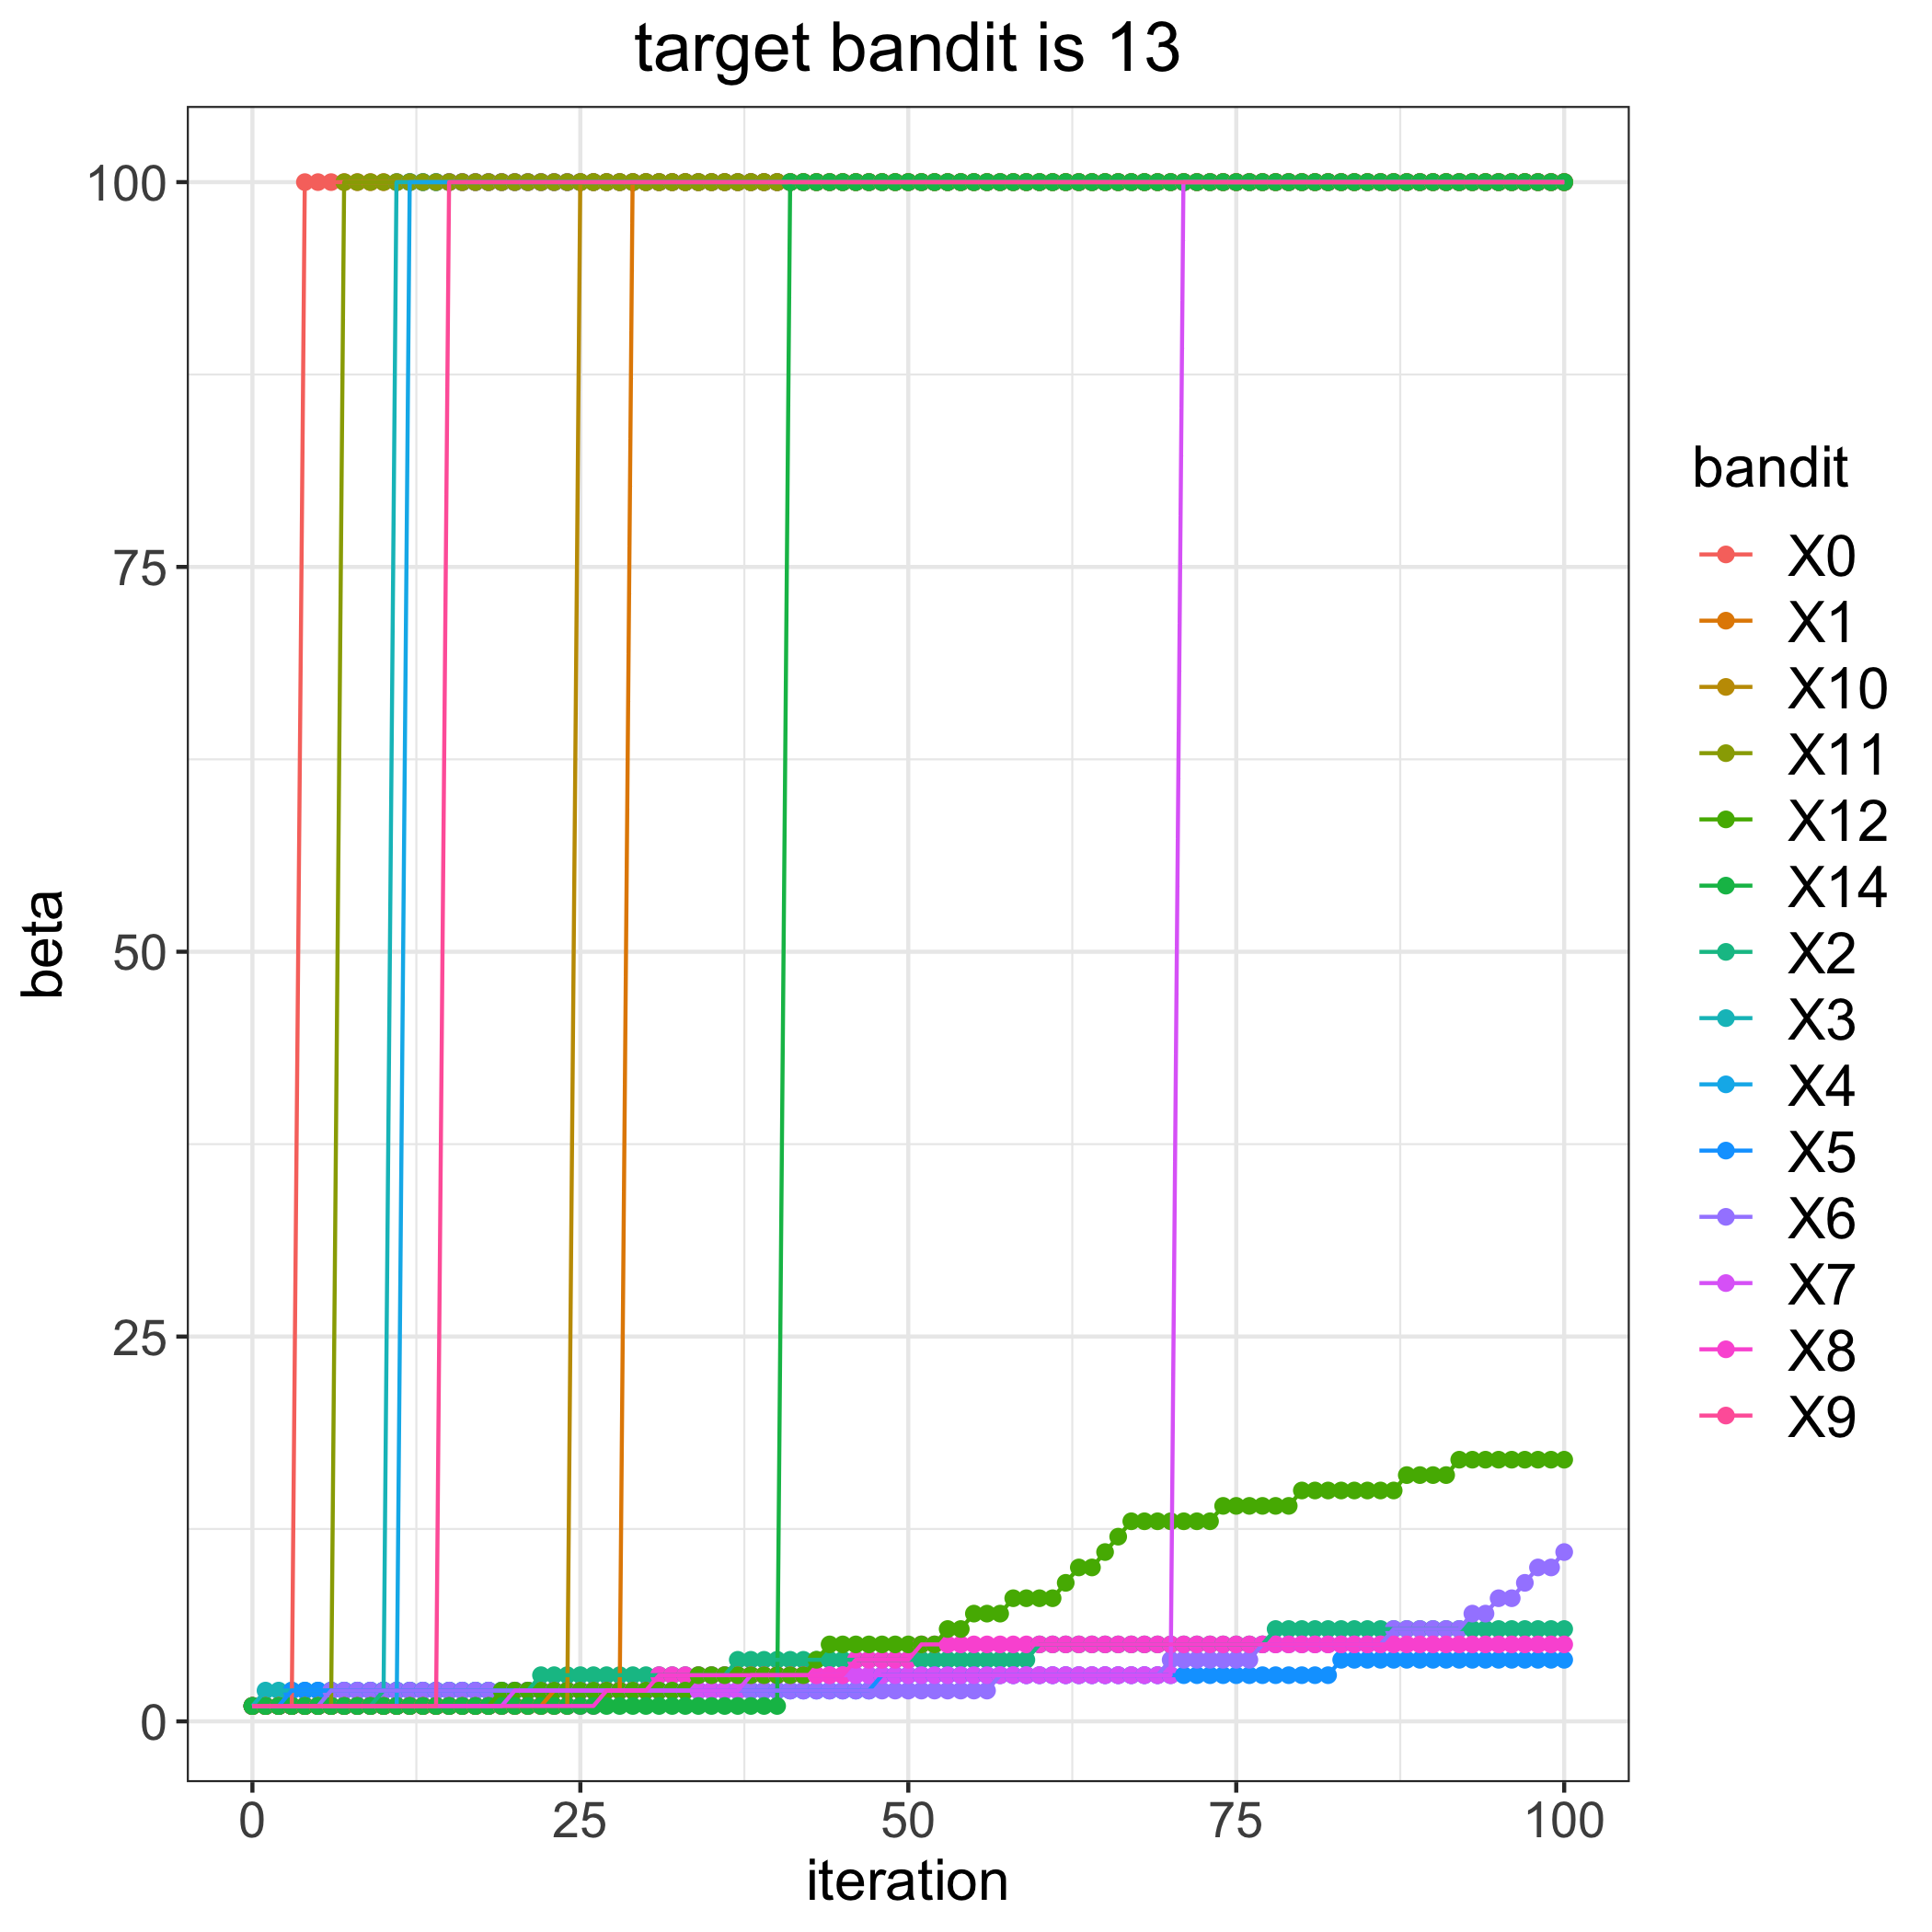

Source data for this figure (header and first rows):
, 0, 1, 2, 3, 4, 5, 6, 7, 8, 9, 10, 11, 12, 14
0, 1, 1, 1, 1, 1, 1, 1, 1, 1, 1, 1, 1, 1, 1
1, 1, 1, 1, 2, 1, 1, 1, 1, 1, 1, 1, 1, 1, 1
2, 1, 1, 1, 2, 1, 1, 1, 1, 1, 1, 1, 1, 1, 1
3, 1, 1, 1, 2, 1, 2, 1, 1, 1, 1, 1, 1, 1, 1
4, 100, 1, 1, 2, 1, 2, 1, 1, 1, 1, 1, 1, 1, 1
5, 100, 1, 1, 2, 1, 2, 1, 1, 1, 1, 1, 1, 1, 1
6, 100, 1, 1, 2, 1, 2, 2, 1, 1, 1, 1, 1, 1, 1
7, 100, 1, 1, 2, 1, 2, 2, 1, 1, 1, 1, 100, 1, 1
8, 100, 1, 1, 2, 1, 2, 2, 1, 1, 1, 1, 100, 1, 1
9, 100, 1, 1, 2, 1, 2, 2, 1, 1, 1, 1, 100, 1, 1
10, 100, 1, 2, 2, 1, 2, 2, 1, 1, 1, 1, 100, 1, 1
11, 100, 1, 2, 100, 1, 2, 2, 1, 1, 1, 1, 100, 1, 1
12, 100, 1, 2, 100, 100, 2, 2, 1, 1, 1, 1, 100, 1, 1
13, 100, 1, 2, 100, 100, 2, 2, 1, 1, 1, 1, 100, 1, 1
14, 100, 1, 2, 100, 100, 2, 2, 1, 1, 1, 1, 100, 1, 1
15, 100, 1, 2, 100, 100, 2, 2, 1, 1, 100, 1, 100, 1, 1
16, 100, 1, 2, 100, 100, 2, 2, 1, 1, 100, 1, 100, 1, 1
17, 100, 1, 2, 100, 100, 2, 2, 1, 1, 100, 1, 100, 1, 1
18, 100, 1, 2, 100, 100, 2, 2, 1, 1, 100, 1, 100, 1, 1
19, 100, 1, 2, 100, 100, 2, 2, 1, 1, 100, 1, 100, 2, 1
20, 100, 1, 2, 100, 100, 2, 2, 2, 1, 100, 1, 100, 2, 1
21, 100, 1, 2, 100, 100, 2, 2, 2, 1, 100, 1, 100, 2, 1
22, 100, 1, 3, 100, 100, 2, 2, 2, 1, 100, 1, 100, 2, 1
23, 100, 2, 3, 100, 100, 2, 2, 2, 1, 100, 1, 100, 2, 1
24, 100, 2, 3, 100, 100, 2, 2, 2, 1, 100, 1, 100, 2, 1
25, 100, 2, 3, 100, 100, 2, 2, 2, 1, 100, 100, 100, 2, 1
26, 100, 2, 3, 100, 100, 2, 2, 2, 1, 100, 100, 100, 2, 1
27, 100, 2, 3, 100, 100, 2, 2, 2, 2, 100, 100, 100, 2, 1
28, 100, 2, 3, 100, 100, 2, 2, 2, 2, 100, 100, 100, 2, 1
29, 100, 100, 3, 100, 100, 2, 2, 2, 2, 100, 100, 100, 2, 1
30, 100, 100, 3, 100, 100, 2, 2, 2, 2, 100, 100, 100, 2, 1
31, 100, 100, 3, 100, 100, 2, 2, 2, 3, 100, 100, 100, 2, 1
32, 100, 100, 3, 100, 100, 2, 2, 2, 3, 100, 100, 100, 2, 1
33, 100, 100, 3, 100, 100, 2, 2, 2, 3, 100, 100, 100, 2, 1
34, 100, 100, 3, 100, 100, 2, 2, 2, 3, 100, 100, 100, 3, 1
35, 100, 100, 3, 100, 100, 2, 2, 2, 3, 100, 100, 100, 3, 1
36, 100, 100, 3, 100, 100, 2, 2, 2, 3, 100, 100, 100, 3, 1
37, 100, 100, 4, 100, 100, 2, 2, 2, 3, 100, 100, 100, 3, 1
38, 100, 100, 4, 100, 100, 2, 2, 3, 3, 100, 100, 100, 3, 1
39, 100, 100, 4, 100, 100, 2, 2, 3, 3, 100, 100, 100, 3, 1
40, 100, 100, 4, 100, 100, 2, 2, 3, 3, 100, 100, 100, 3, 1
41, 100, 100, 4, 100, 100, 2, 2, 3, 3, 100, 100, 100, 3, 100
42, 100, 100, 4, 100, 100, 2, 2, 3, 3, 100, 100, 100, 3, 100
43, 100, 100, 4, 100, 100, 2, 2, 3, 3, 100, 100, 100, 4, 100
44, 100, 100, 4, 100, 100, 2, 2, 3, 3, 100, 100, 100, 5, 100
45, 100, 100, 4, 100, 100, 2, 2, 3, 3, 100, 100, 100, 5, 100
46, 100, 100, 4, 100, 100, 2, 2, 3, 4, 100, 100, 100, 5, 100
47, 100, 100, 4, 100, 100, 2, 2, 3, 4, 100, 100, 100, 5, 100
48, 100, 100, 4, 100, 100, 3, 2, 3, 4, 100, 100, 100, 5, 100
49, 100, 100, 4, 100, 100, 3, 2, 3, 4, 100, 100, 100, 5, 100
50, 100, 100, 4, 100, 100, 3, 2, 3, 4, 100, 100, 100, 5, 100
51, 100, 100, 4, 100, 100, 3, 2, 3, 5, 100, 100, 100, 5, 100
52, 100, 100, 4, 100, 100, 3, 2, 3, 5, 100, 100, 100, 5, 100
53, 100, 100, 4, 100, 100, 3, 2, 3, 5, 100, 100, 100, 6, 100
54, 100, 100, 4, 100, 100, 3, 2, 3, 5, 100, 100, 100, 6, 100
55, 100, 100, 4, 100, 100, 3, 2, 3, 5, 100, 100, 100, 7, 100
56, 100, 100, 4, 100, 100, 3, 2, 3, 5, 100, 100, 100, 7, 100
57, 100, 100, 4, 100, 100, 3, 3, 3, 5, 100, 100, 100, 7, 100
58, 100, 100, 4, 100, 100, 3, 3, 3, 5, 100, 100, 100, 8, 100
59, 100, 100, 4, 100, 100, 3, 3, 3, 5, 100, 100, 100, 8, 100
... 41 more rows
